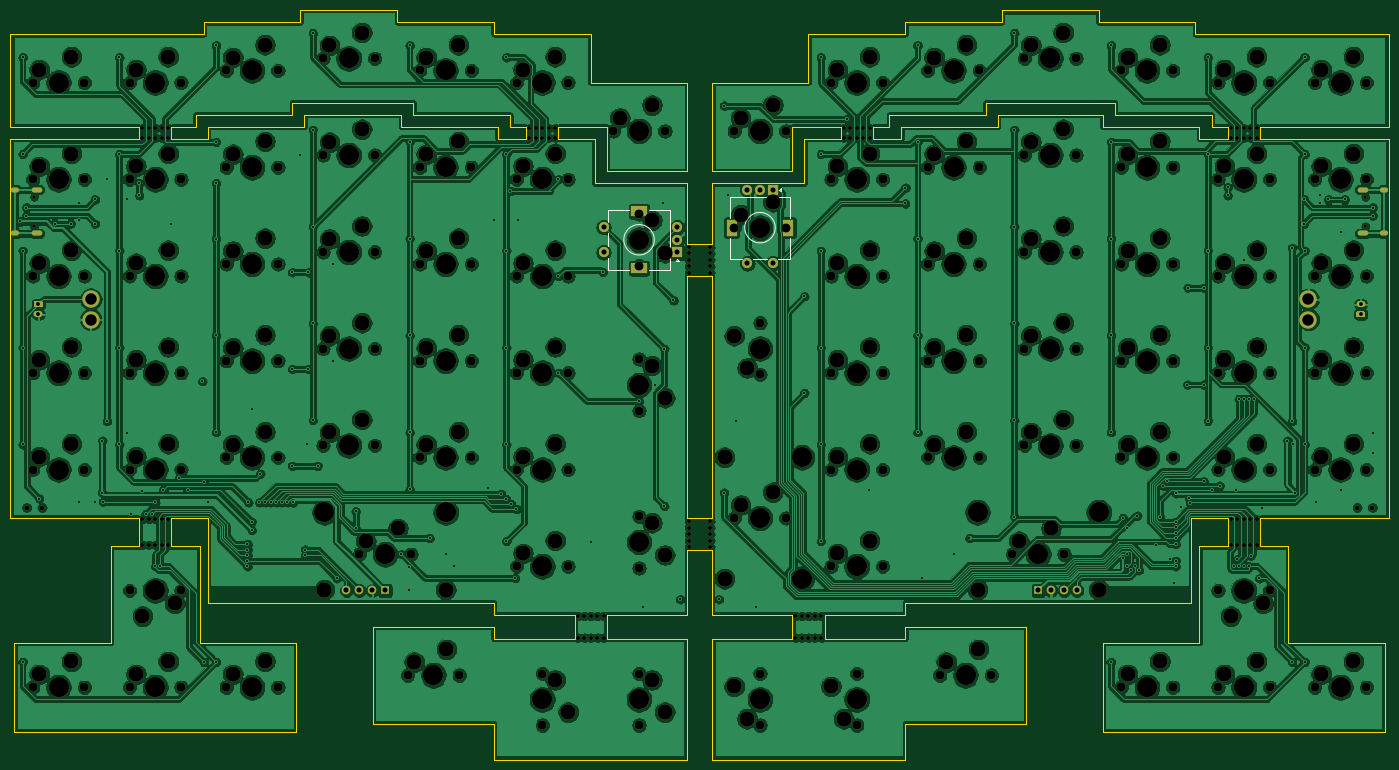
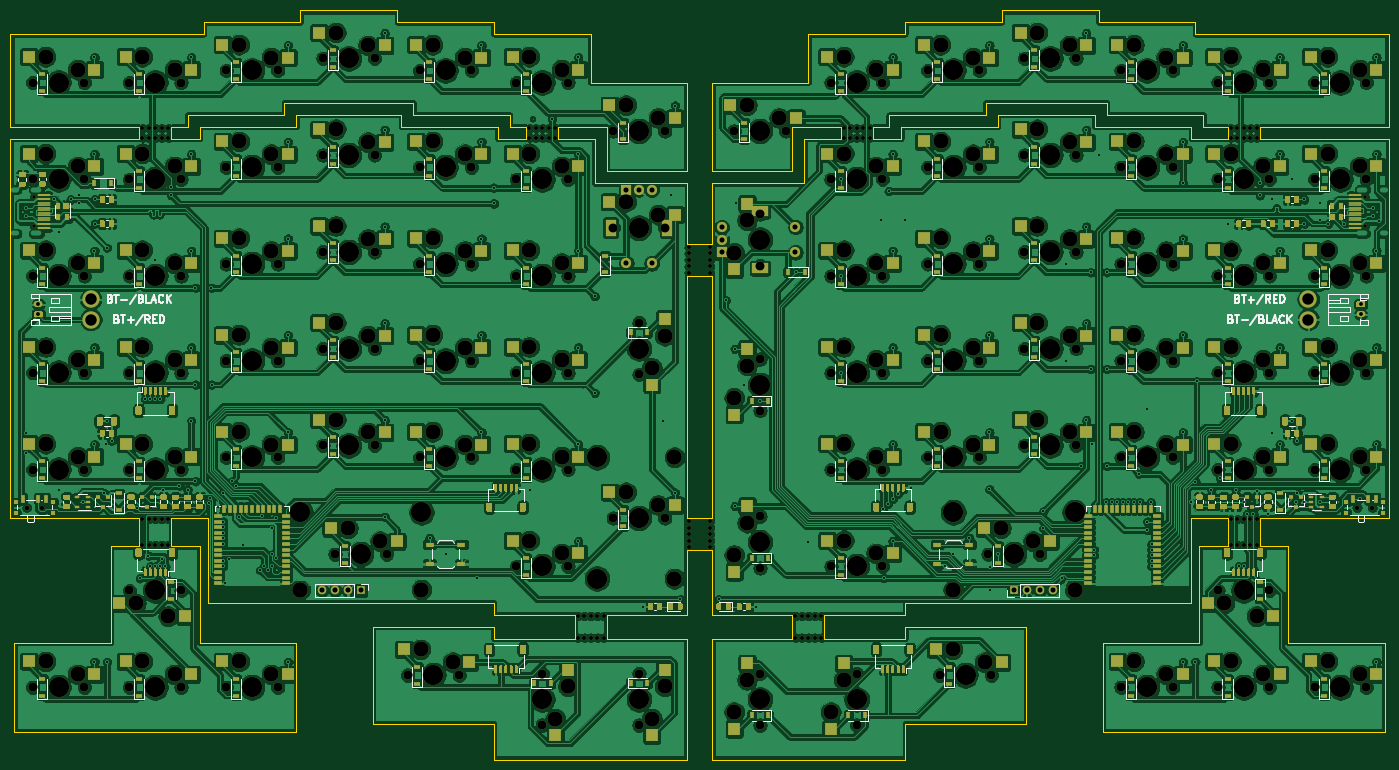
Circuit board: 9 layer files. Board 271.5 x 147.6 mm.
- bottom_copper: pcb-B_Cu.gbl (1979748 bytes)
- bottom_mask: pcb-B_Mask.gbs (68104 bytes)
- bottom_silk: pcb-B_SilkS.gbo (99302 bytes)
- outline: pcb-Edge_Cuts.gm1 (8356 bytes)
- top_copper: pcb-F_Cu.gtl (1665427 bytes)
- top_mask: pcb-F_Mask.gts (17655 bytes)
- top_silk: pcb-F_SilkS.gto (19134 bytes)
- drill: pcb-NPTH.drl (8068 bytes)
- drill: pcb-PTH.drl (5262 bytes)

=== bottom_copper: pcb-B_Cu.gbl (1979748 bytes, source omitted) ===
=== bottom_mask: pcb-B_Mask.gbs (68104 bytes, source omitted) ===
=== bottom_silk: pcb-B_SilkS.gbo (99302 bytes, source omitted) ===
=== outline: pcb-Edge_Cuts.gm1 (8356 bytes, source omitted) ===
=== top_copper: pcb-F_Cu.gtl (1665427 bytes, source omitted) ===
=== top_mask: pcb-F_Mask.gts (17655 bytes, source omitted) ===
=== top_silk: pcb-F_SilkS.gto (19134 bytes, source omitted) ===
=== drill: pcb-NPTH.drl (8068 bytes, source omitted) ===
=== drill: pcb-PTH.drl (5262 bytes, source omitted) ===
